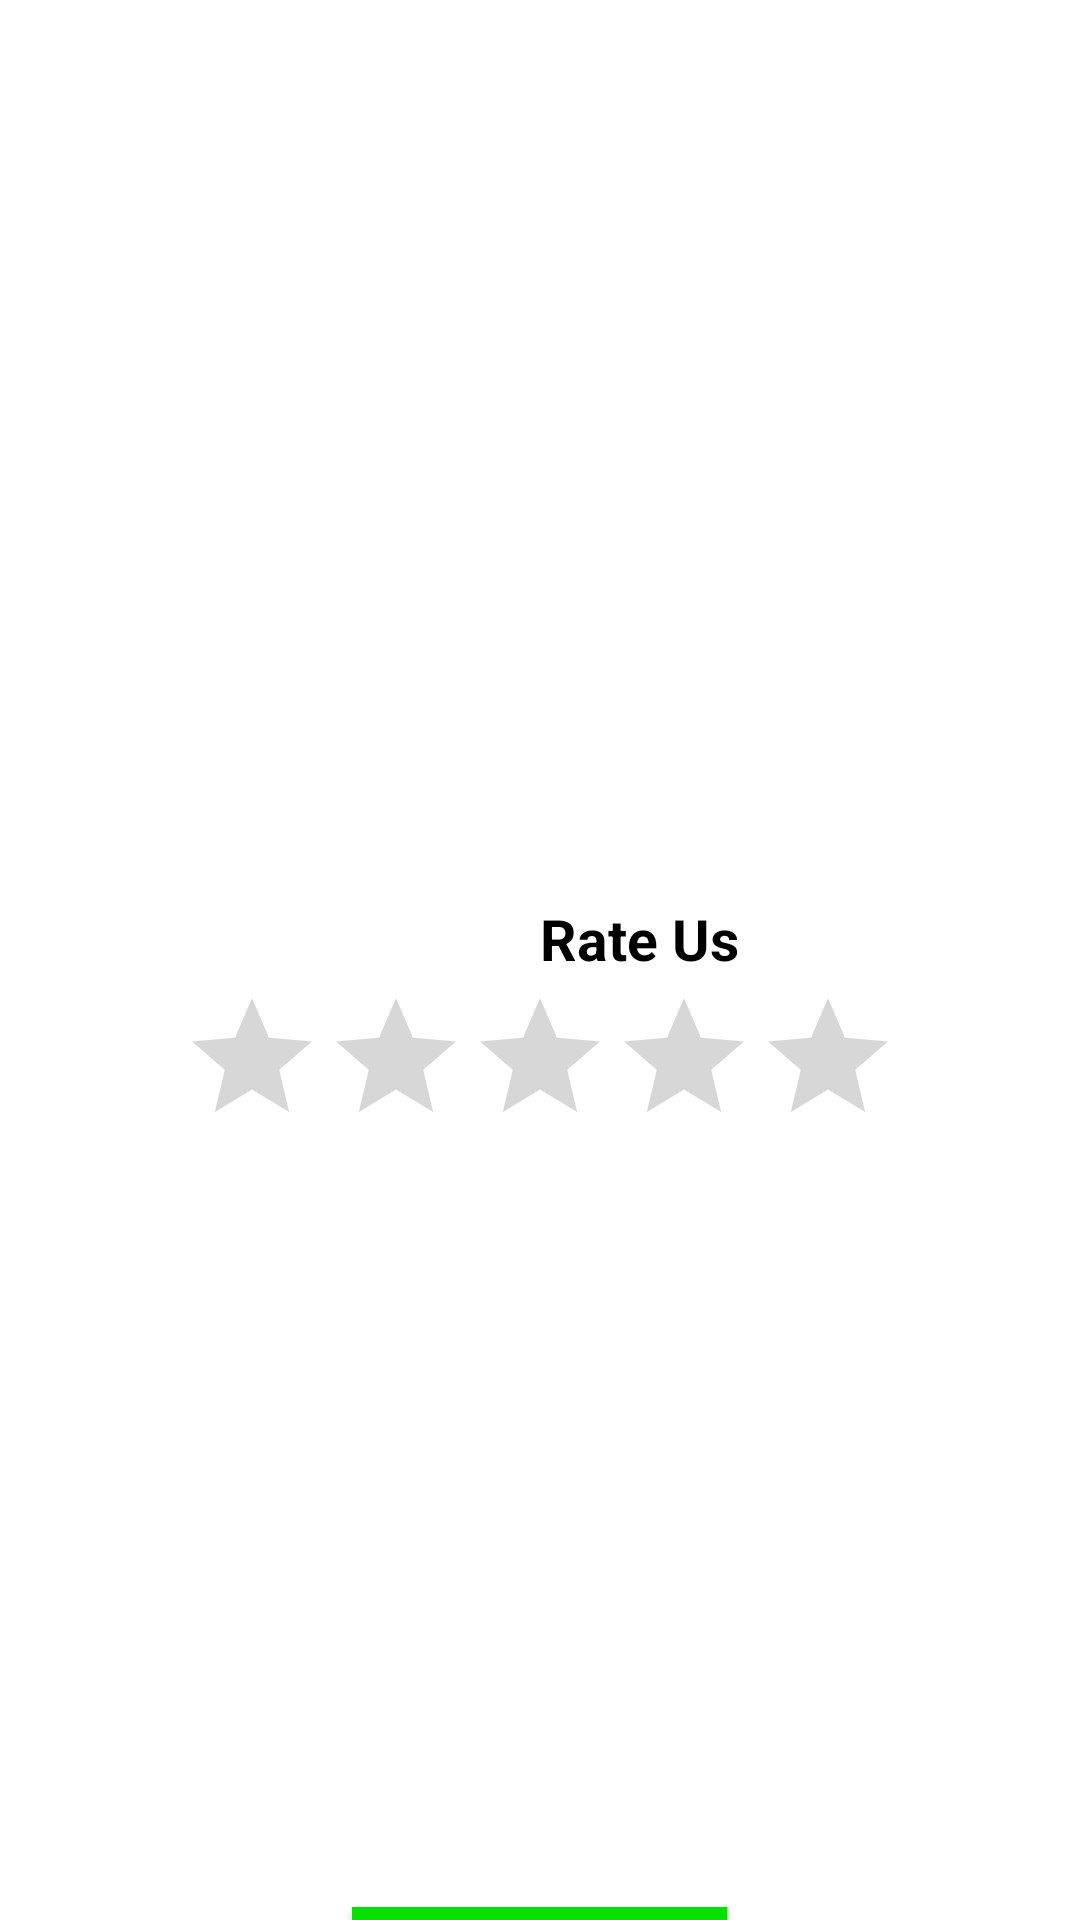

Write the Android layout XML for this screen, with the resource values it uses.
<!-- AndroidManifest.xml: activity theme Theme.EKrushi.Actionbar -->
<!-- res/layout/activity_rate_us.xml -->
<?xml version="1.0" encoding="utf-8"?>
<LinearLayout xmlns:android="http://schemas.android.com/apk/res/android"
    xmlns:app="http://schemas.android.com/apk/res-auto"
    xmlns:tools="http://schemas.android.com/tools"
    android:layout_width="match_parent"
    android:layout_height="match_parent"
    tools:context=".activities.RateUsActivity"
    android:orientation="vertical"
    android:background="@color/white">

    <RelativeLayout
        android:layout_width="wrap_content"
        android:layout_height="wrap_content">
        <ImageView
        android:layout_width="wrap_content"
        android:layout_height="wrap_content"
        android:src="@drawable/rate_icon"
        android:layout_gravity="center"
        android:layout_marginTop="302dp"
        android:layout_marginLeft="150dp"
        />

    <TextView
        android:layout_width="wrap_content"
        android:layout_height="wrap_content"
        android:layout_gravity="center"
        android:text="Rate Us"
        android:textColor="@color/black"
        android:textSize="19dp"
        android:textStyle="bold"
        android:layout_marginTop="300dp"
        android:layout_marginLeft="180dp"/>
    </RelativeLayout>
    <RatingBar
        android:id="@+id/ratingBar"
        android:layout_width="wrap_content"
        android:layout_height="wrap_content"
        android:numStars="5"
        android:rating="0"
        android:progressTint="@color/green"
        android:layout_gravity="center"
        android:layout_marginTop="3dp" />

    <Button
        android:id="@+id/myRating"
        android:layout_width="wrap_content"
        android:layout_height="wrap_content"
        android:text="My Rating?"
        android:layout_gravity="center"
        android:background="@color/black"
        android:layout_marginTop="250dp" />

</LinearLayout>
<!-- resources referenced by this layout -->
<resources>
  <color name="black">#FF000000</color>
  <color name="green">#07DF00</color>
  <color name="white">#FFFFFFFF</color>
  <style name="Theme.EKrushi.Actionbar" parent="Theme.MaterialComponents.DayNight.DarkActionBar">
          
          <item name="colorPrimary">@color/green</item>
          <item name="colorPrimaryVariant">@color/green</item>
          <item name="colorOnPrimary">@color/white</item>
          
          <item name="colorSecondary">@color/teal_200</item>
          <item name="colorSecondaryVariant">@color/teal_700</item>
          <item name="colorOnSecondary">@color/black</item>
          
          <item name="android:statusBarColor">@color/green</item>
          
          <item name="android:windowContentTransitions">true</item>
      </style>
  <color name="teal_200">#FF03DAC5</color>
  <color name="teal_700">#FF018786</color>
</resources>
